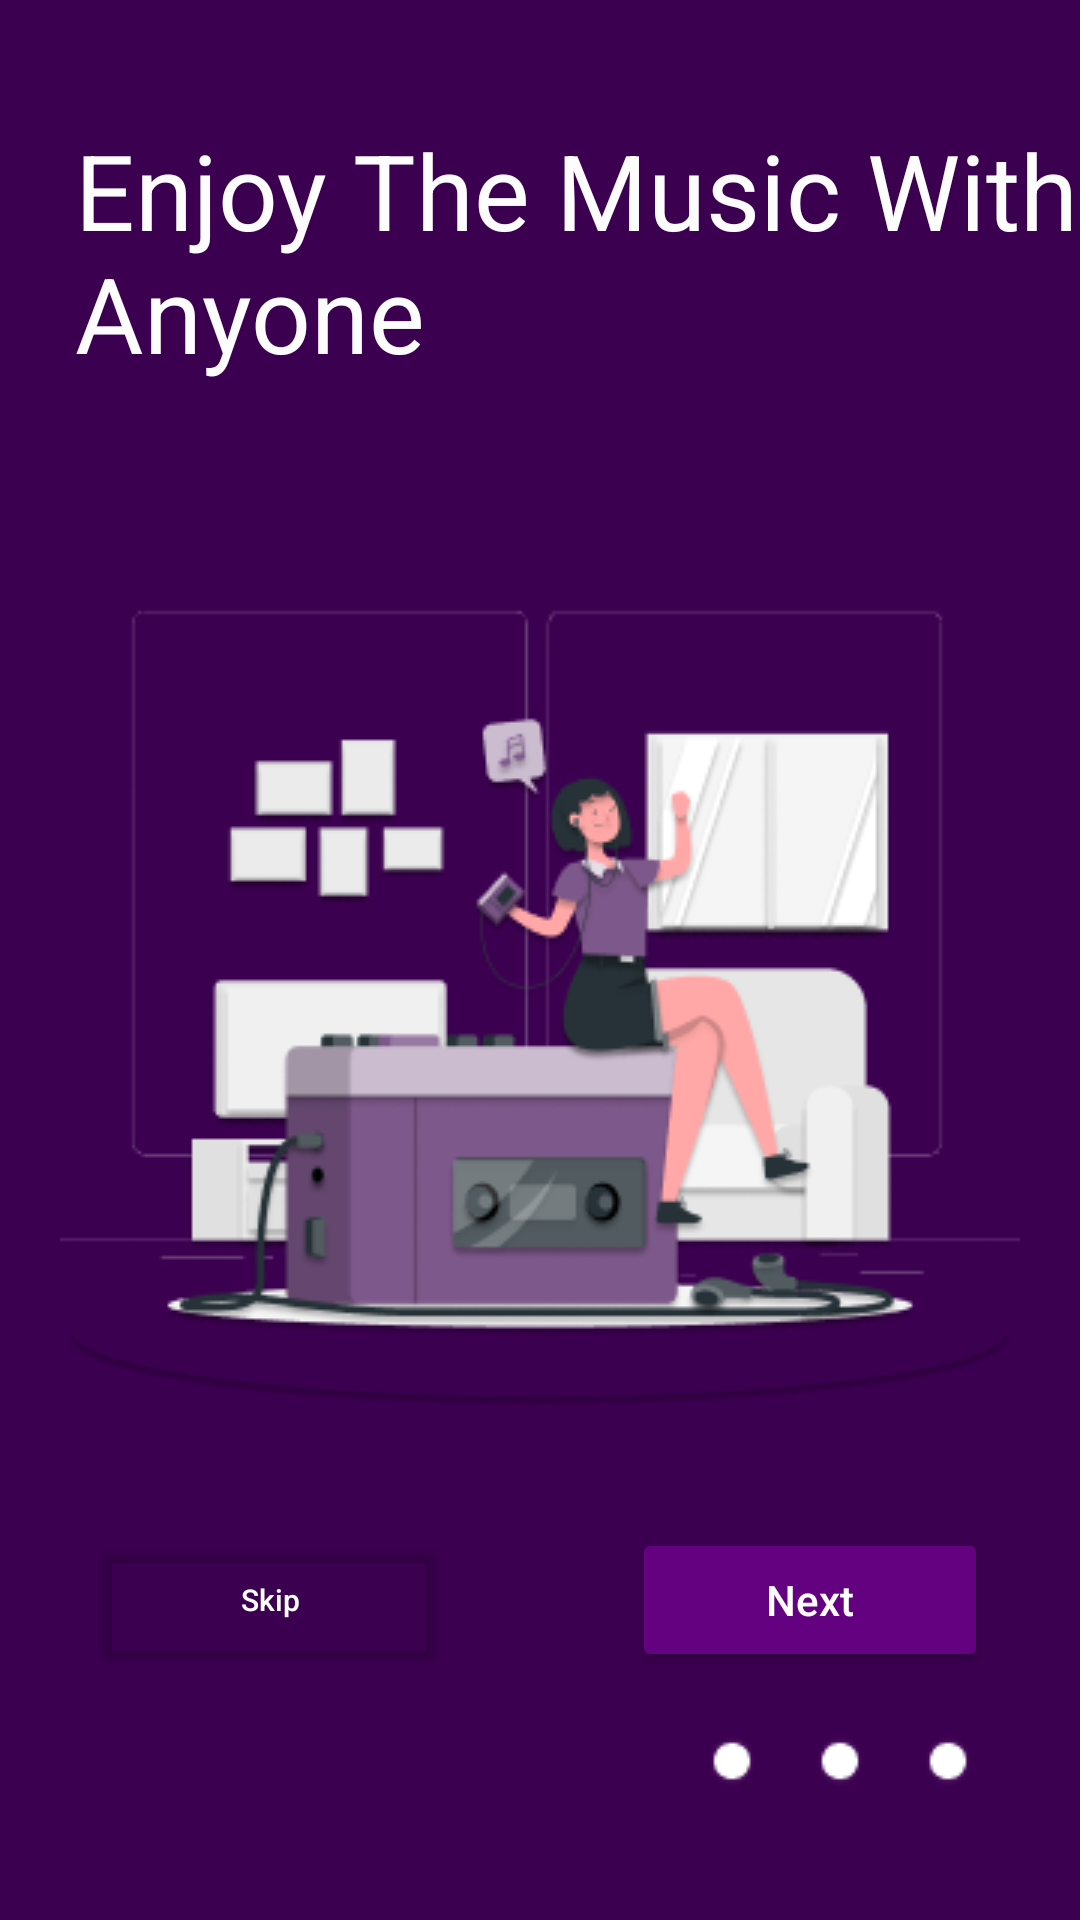

This screen was rendered from an Android layout file. Write that file and the resources it references.
<!-- AndroidManifest.xml: application theme Theme.MusicAndroid -->
<!-- res/layout/activity_onboarding_screen_3.xml -->
<?xml version="1.0" encoding="utf-8"?>
<androidx.constraintlayout.widget.ConstraintLayout xmlns:android="http://schemas.android.com/apk/res/android"
    xmlns:app="http://schemas.android.com/apk/res-auto"
    xmlns:tools="http://schemas.android.com/tools"
    android:layout_width="match_parent"
    android:layout_height="match_parent"
    android:background="#3C0051"
    tools:context=".Activities.OnboardingScreen3">

    <LinearLayout
        android:layout_width="match_parent"
        android:layout_height="wrap_content"
        android:gravity="center"
        android:orientation="horizontal"
        app:layout_constraintBottom_toTopOf="@+id/linearLayoutOnboarding3"
        app:layout_constraintTop_toBottomOf="@+id/imageView"
        tools:layout_editor_absoluteX="1dp">

        <Space
            android:layout_width="wrap_content"
            android:layout_height="match_parent"
            android:layout_weight="1" />

        <Button
            android:id="@+id/btnSkip3"
            android:layout_width="wrap_content"
            android:layout_height="wrap_content"
            android:layout_weight="1"
            android:backgroundTint="#00FFFFFF"
            android:text="Skip"
            android:textAllCaps="false"
            android:textColor="#FFFFFF"
            android:textSize="10sp"
            app:layout_constraintBottom_toBottomOf="@+id/linearLayoutOnboarding1"
            app:layout_constraintStart_toStartOf="parent"
            app:layout_constraintTop_toBottomOf="@+id/imageView9" />

        <Space
            android:layout_width="0dp"
            android:layout_height="match_parent"
            android:layout_weight="2" />

        <Button
            android:id="@+id/btnNext3"
            android:layout_width="wrap_content"
            android:layout_height="wrap_content"
            android:layout_weight="1"
            android:backgroundTint="#630181"
            android:text="Next"
            android:textAllCaps="false"
            android:textColor="#FFFFFF"
            app:layout_constraintBottom_toBottomOf="@+id/btnSkip3"
            app:layout_constraintEnd_toEndOf="@+id/imageView9"
            app:layout_constraintStart_toStartOf="@+id/linearLayoutOnboarding1"
            app:layout_constraintTop_toTopOf="@+id/btnSkip3" />

        <Space
            android:layout_width="wrap_content"
            android:layout_height="match_parent"
            android:layout_weight="1" />
    </LinearLayout>

    <ImageView
        android:id="@+id/imageView"
        android:layout_width="wrap_content"
        android:layout_height="wrap_content"
        android:layout_marginTop="41dp"
        app:layout_constraintEnd_toEndOf="parent"
        app:layout_constraintStart_toStartOf="parent"
        app:layout_constraintTop_toBottomOf="@+id/textView"
        app:srcCompat="@drawable/illustration3" />

    <TextView
        android:id="@+id/textView"
        android:layout_width="wrap_content"
        android:layout_height="wrap_content"
        android:layout_marginTop="40dp"
        android:paddingLeft="25dp"
        android:text="Enjoy The Music With Anyone"
        android:textColor="#FDFDFD"
        android:textSize="35dp"
        app:layout_constraintStart_toStartOf="parent"
        app:layout_constraintTop_toTopOf="parent" />

    <LinearLayout
        android:id="@+id/linearLayoutOnboarding3"
        android:layout_width="wrap_content"
        android:layout_height="wrap_content"
        android:layout_marginEnd="26dp"
        android:layout_marginBottom="44dp"
        android:gravity="center"
        android:orientation="horizontal"
        app:layout_constraintBottom_toBottomOf="parent"
        app:layout_constraintEnd_toEndOf="parent">

        <ImageView
            android:id="@+id/imageView4"
            android:layout_width="wrap_content"
            android:layout_height="wrap_content"
            android:layout_marginLeft="10dp"
            android:layout_marginRight="10dp"
            app:srcCompat="@drawable/ellipse1" />

        <ImageView
            android:id="@+id/imageView3"
            android:layout_width="wrap_content"
            android:layout_height="wrap_content"
            android:layout_marginLeft="10dp"
            android:layout_marginRight="10dp"
            app:srcCompat="@drawable/ellipse1" />

        <ImageView
            android:id="@+id/imageView2"
            android:layout_width="wrap_content"
            android:layout_height="wrap_content"
            android:layout_marginLeft="10dp"
            android:layout_marginRight="10dp"
            app:srcCompat="@drawable/ellipse1" />
    </LinearLayout>
</androidx.constraintlayout.widget.ConstraintLayout>
<!-- resources referenced by this layout -->
<resources>
  <!-- drawable ellipse1: png bitmap (drawable, 364 bytes) -->
  <!-- drawable illustration3: png bitmap (drawable, 36935 bytes) -->
  <style name="Theme.MusicAndroid" parent="Theme.MaterialComponents.DayNight.NoActionBar">
          
          <item name="colorPrimary">@color/purple_500</item>
          <item name="colorPrimaryVariant">@color/purple_700</item>
          <item name="colorOnPrimary">@color/white</item>
          
          <item name="colorSecondary">@color/teal_200</item>
          <item name="colorSecondaryVariant">@color/teal_700</item>
          <item name="colorOnSecondary">@color/black</item>
          
          <item name="android:statusBarColor">?attr/colorPrimaryVariant</item>
          
      </style>
  <color name="purple_500">#FF6200EE</color>
  <color name="purple_700">#FF3700B3</color>
  <color name="white">#FFFFFFFF</color>
  <color name="teal_200">#FF03DAC5</color>
  <color name="teal_700">#FF018786</color>
  <color name="black">#FF000000</color>
</resources>
